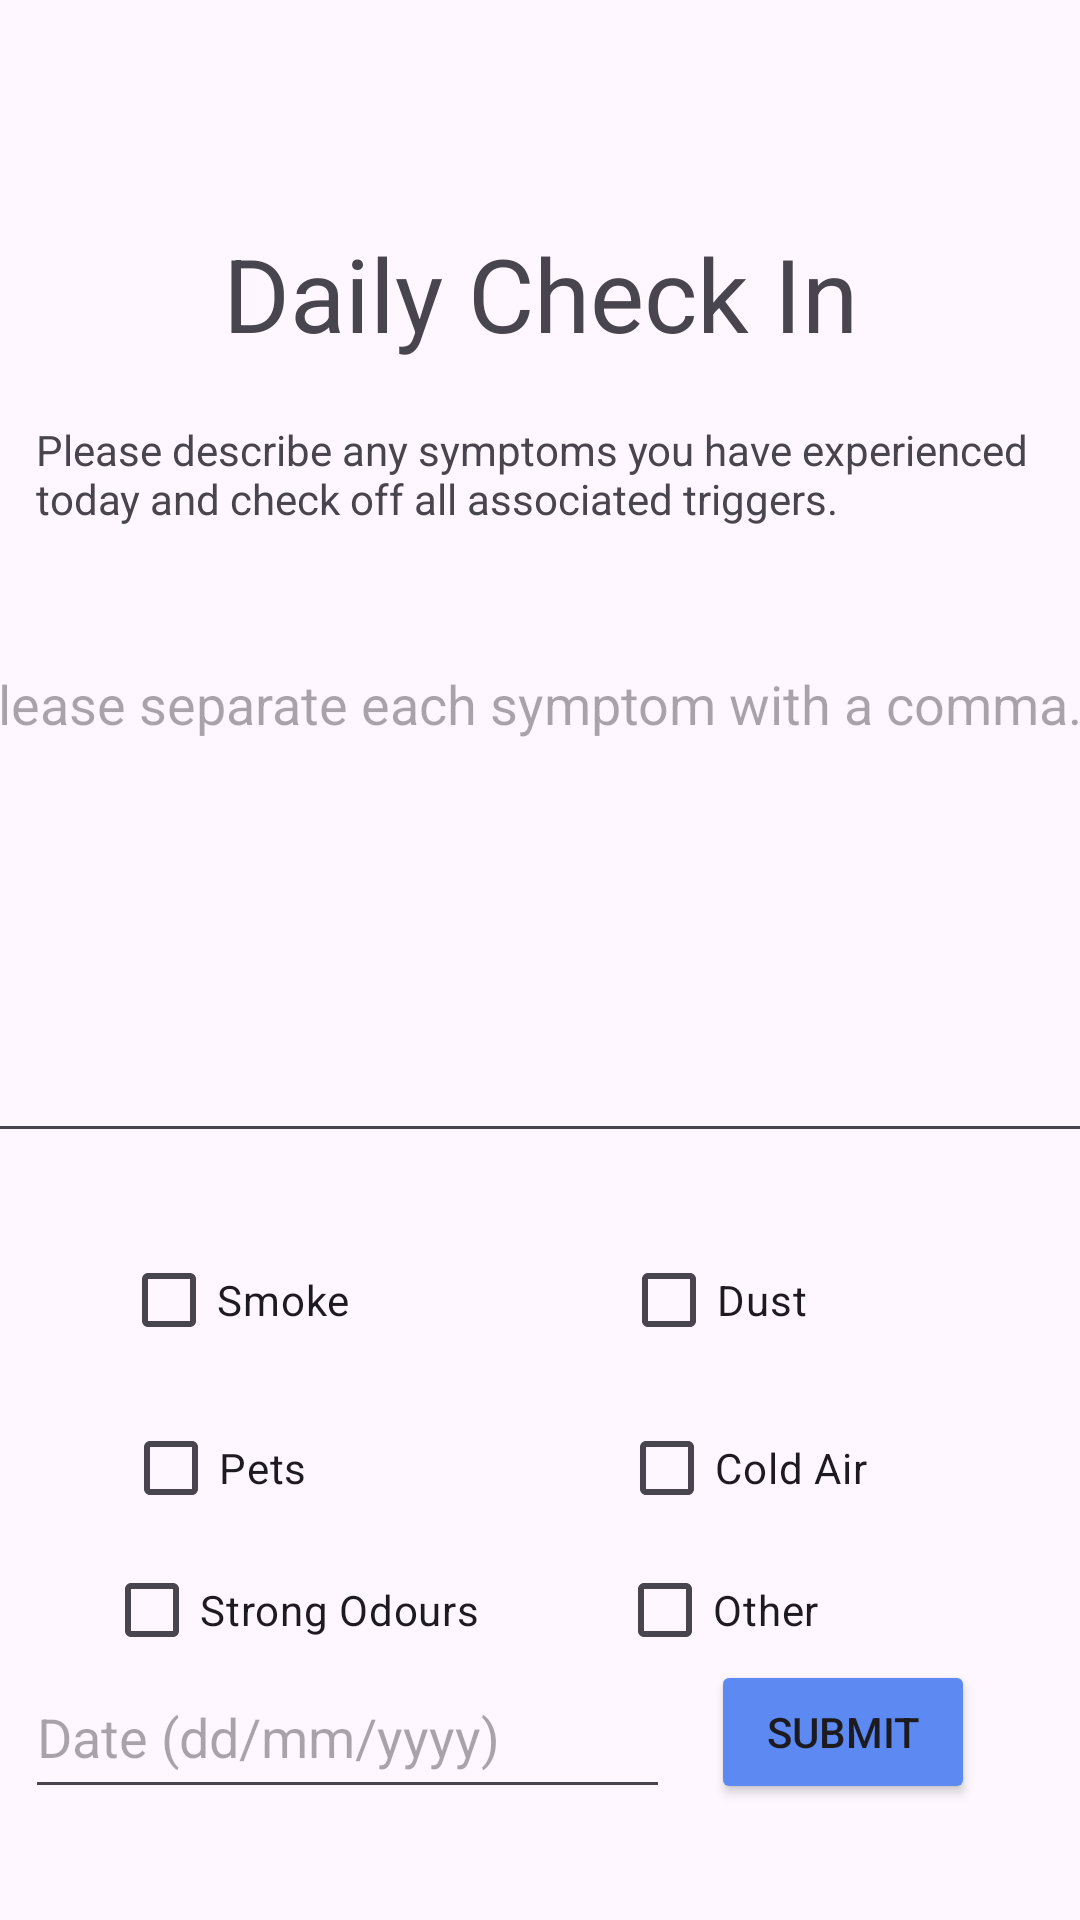

Android layout source for this screen:
<!-- AndroidManifest.xml: application theme Theme.CSCB07_Final_Project_SMARTAIR -->
<!-- res/layout/activity_check_in.xml -->
<?xml version="1.0" encoding="utf-8"?>
<androidx.constraintlayout.widget.ConstraintLayout xmlns:android="http://schemas.android.com/apk/res/android"
    xmlns:app="http://schemas.android.com/apk/res-auto"
    xmlns:tools="http://schemas.android.com/tools"
    android:layout_width="match_parent"
    android:layout_height="match_parent">

    <TextView
        android:id="@+id/textView6"
        android:layout_width="wrap_content"
        android:layout_height="wrap_content"
        android:layout_marginTop="75dp"
        android:text="Daily Check In"
        android:textAppearance="@style/TextAppearance.AppCompat.Display1"
        app:layout_constraintEnd_toEndOf="parent"
        app:layout_constraintStart_toStartOf="parent"
        app:layout_constraintTop_toTopOf="parent" />

    <TextView
        android:id="@+id/textView7"
        android:layout_width="336dp"
        android:layout_height="57dp"
        android:layout_marginTop="20dp"
        android:text="Please describe any symptoms you have experienced today and check off all associated triggers."
        app:layout_constraintEnd_toEndOf="parent"
        app:layout_constraintStart_toStartOf="parent"
        app:layout_constraintTop_toBottomOf="@+id/textView6" />

    <EditText
        android:id="@+id/symptoms"
        android:layout_width="393dp"
        android:layout_height="172dp"
        android:layout_marginTop="15dp"
        android:ems="10"
        android:gravity="start|top"
        android:hint="Please separate each symptom with a comma."
        android:inputType="textMultiLine"
        app:layout_constraintEnd_toEndOf="parent"
        app:layout_constraintStart_toStartOf="parent"
        app:layout_constraintTop_toBottomOf="@+id/textView7" />

    <CheckBox
        android:id="@+id/smoke"
        android:layout_width="wrap_content"
        android:layout_height="wrap_content"
        android:layout_marginStart="10dp"
        android:layout_marginTop="25dp"
        android:text="Smoke"
        android:buttonTint="#5C8AF2"
        app:layout_constraintEnd_toStartOf="@+id/dust"
        app:layout_constraintHorizontal_bias="0.25"
        app:layout_constraintStart_toStartOf="parent"
        app:layout_constraintTop_toBottomOf="@+id/symptoms" />

    <CheckBox
        android:id="@+id/pets"
        android:layout_width="wrap_content"
        android:layout_height="wrap_content"
        android:layout_marginStart="10dp"
        android:layout_marginTop="8dp"
        android:layout_marginEnd="15dp"
        android:text="Pets"
        android:buttonTint="#5C8AF2"
        app:layout_constraintEnd_toStartOf="@+id/cold_air"
        app:layout_constraintHorizontal_bias="0.258"
        app:layout_constraintStart_toStartOf="parent"
        app:layout_constraintTop_toBottomOf="@+id/smoke" />

    <CheckBox
        android:id="@+id/odour"
        android:layout_width="wrap_content"
        android:layout_height="wrap_content"
        android:layout_marginStart="10dp"
        android:layout_marginBottom="15dp"
        android:text="Strong Odours"
        android:buttonTint="#5C8AF2"
        app:layout_constraintBottom_toTopOf="@+id/other_text"
        app:layout_constraintEnd_toStartOf="@+id/other"
        app:layout_constraintHorizontal_bias="0.35"
        app:layout_constraintStart_toStartOf="parent"
        app:layout_constraintTop_toBottomOf="@+id/pets" />

    <CheckBox
        android:id="@+id/dust"
        android:layout_width="wrap_content"
        android:layout_height="wrap_content"
        android:layout_marginTop="25dp"
        android:layout_marginEnd="91dp"
        android:text="Dust"
        android:buttonTint="#5C8AF2"
        app:layout_constraintEnd_toEndOf="parent"
        app:layout_constraintTop_toBottomOf="@+id/symptoms" />

    <CheckBox
        android:id="@+id/cold_air"
        android:layout_width="wrap_content"
        android:layout_height="wrap_content"
        android:layout_marginTop="8dp"
        android:layout_marginEnd="71dp"
        android:text="Cold Air"
        android:buttonTint="#5C8AF2"
        app:layout_constraintEnd_toEndOf="parent"
        app:layout_constraintTop_toBottomOf="@+id/dust" />

    <CheckBox
        android:id="@+id/other"
        android:layout_width="wrap_content"
        android:layout_height="wrap_content"
        android:layout_marginEnd="87dp"
        android:layout_marginBottom="15dp"
        android:text="Other"
        android:buttonTint="#5C8AF2"
        app:layout_constraintBottom_toTopOf="@+id/other_text"
        app:layout_constraintEnd_toEndOf="parent"
        app:layout_constraintTop_toBottomOf="@+id/cold_air" />

    <EditText
        android:id="@+id/date"
        android:layout_width="215dp"
        android:layout_height="51dp"
        android:layout_marginTop="50dp"
        android:layout_marginBottom="55dp"
        android:ems="10"
        android:hint="Date (dd/mm/yyyy)"
        android:inputType="date"
        app:layout_constraintBottom_toBottomOf="parent"
        app:layout_constraintEnd_toStartOf="@+id/submit"
        app:layout_constraintHorizontal_bias="0.38"
        app:layout_constraintStart_toStartOf="parent"
        app:layout_constraintTop_toBottomOf="@+id/other_text" />

    <Button
        android:id="@+id/submit"
        android:layout_width="wrap_content"
        android:layout_height="wrap_content"
        android:layout_marginTop="50dp"
        android:layout_marginEnd="35dp"
        android:layout_marginBottom="55dp"
        android:backgroundTint="#5C8AF2"
        android:text="SUBMIT"
        app:layout_constraintBottom_toBottomOf="parent"
        app:layout_constraintEnd_toEndOf="parent"
        app:layout_constraintTop_toBottomOf="@+id/other_text" />

    <EditText
        android:id="@+id/other_text"
        android:layout_width="311dp"
        android:layout_height="55dp"
        android:layout_marginTop="200dp"
        android:layout_marginBottom="130dp"
        android:ems="10"
        android:hint="If other, please specify"
        android:inputType="text"
        app:layout_constraintBottom_toBottomOf="parent"
        app:layout_constraintEnd_toEndOf="parent"
        app:layout_constraintStart_toStartOf="parent"
        app:layout_constraintTop_toBottomOf="@+id/symptoms" />

</androidx.constraintlayout.widget.ConstraintLayout>
<!-- resources referenced by this layout -->
<resources>
  <style name="Theme.CSCB07_Final_Project_SMARTAIR" parent="Base.Theme.CSCB07_Final_Project_SMARTAIR" />
  <style name="Base.Theme.CSCB07_Final_Project_SMARTAIR" parent="Theme.Material3.DayNight.NoActionBar">
          
          
      </style>
</resources>
